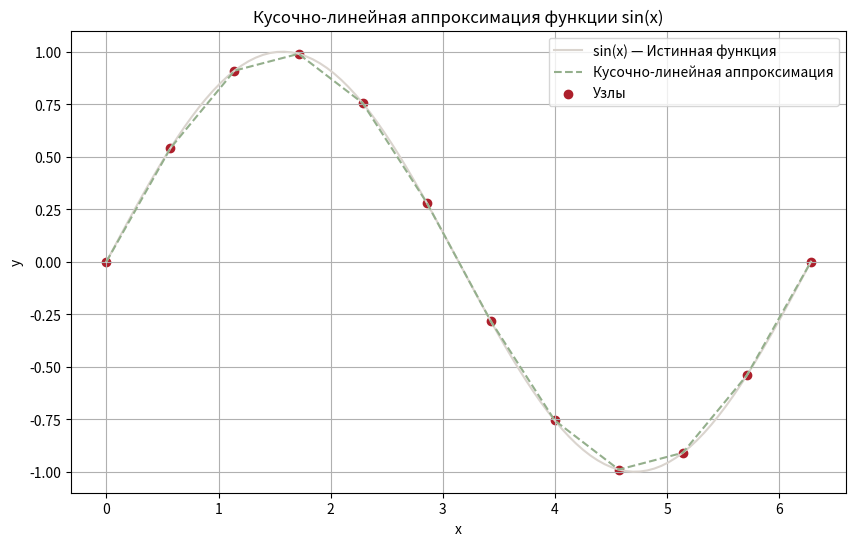

The matplotlib source for this figure:
"""
Реализация кусочно-линейной интерполяции

"""
import numpy as np
import matplotlib.pyplot as plt


def f(x):
    return np.sin(x)
class LinearApproximation:
    def __init__(self, x_nodes, y_nodes):
        self.x_nodes = x_nodes
        self.y_nodes = y_nodes
        self.n = len(x_nodes)
        assert self.n == len(y_nodes)
        assert all(x_nodes[i] < x_nodes[i+1] for i in range(self.n - 1)), "x_nodes должны быть строго возрастающими"

    def approximate(self, x):
        """
        x: скаляр или список/массив значений
        возвращает аппроксимированное значение(я) в точках x
        """
        if isinstance(x, (int, float)):
            return self._approximate_point(x)
        else:
            return [self._approximate_point(xi) for xi in x]

    def _approximate_point(self, x):
        # Обработка выхода за границы
        if x <= self.x_nodes[0]:
            return self.y_nodes[0]
        if x >= self.x_nodes[-1]:
            return self.y_nodes[-1]

        # Найти интервал
        # Можно делать бинарный поиск, но для простоты — перебор
        for i in range(self.n - 1):
            if self.x_nodes[i] <= x <= self.x_nodes[i+1]:
                x0, x1 = self.x_nodes[i], self.x_nodes[i+1]
                y0, y1 = self.y_nodes[i], self.y_nodes[i+1]
                # Li
                y = y0 + (y1 - y0) * (x - x0) / (x1 - x0)
                return y

        # На всякий случай (теоретически не должно случиться)
        return None


# Опорные узлы и значения функции sin(x)
x_nodes = np.linspace(0, 2 * np.pi, 12)
# [0.         0.57119866 1.14239733 1.71359599 2.28479466 2.85599332
#  3.42719199 3.99839065 4.56958931 5.14078798 5.71198664 6.28318531]
y_nodes = np.sin(x_nodes)

model = LinearApproximation(x_nodes.tolist(), y_nodes.tolist())

# Точки для построения графика
x_plot = np.linspace(0, 2 * np.pi, 100)
y_approx = model.approximate(x_plot.tolist())
y_true = np.sin(x_plot)

# тест на сходимость
print("C")
for i in range(len(x_plot)):
    print("|f({:.3f}) - ф({:.3f})| = {}".format(x_plot[i], x_plot[i], np.abs(y_approx[i] - y_true[i])))

plt.figure(figsize=(10, 6))
plt.plot(x_plot, y_true, label='sin(x) — Истинная функция', color='#dad4ce')
plt.plot(x_plot, y_approx, '--', label='Кусочно-линейная аппроксимация', color='#94af8c')
plt.scatter(x_nodes, y_nodes, color='#ad1f2b', label='Узлы')
plt.title('Кусочно-линейная аппроксимация функции sin(x)')
plt.xlabel('x')
plt.ylabel('y')
plt.legend()
plt.grid()
plt.show()
